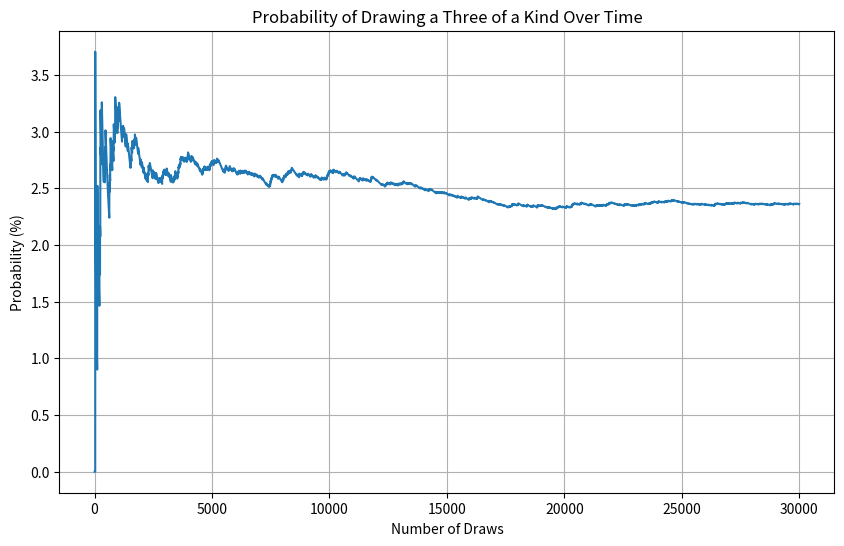

Generate this figure with matplotlib:
import random
import matplotlib.pyplot as plt
import numpy as np

class Card:
    SUITS = ["♣️", "♦️", "♥️", "♠️"]
    RANKS = ["2", "3", "4", "5", "6", "7", "8", "9", "10", "J", "Q", "K", "A"]

    def __init__(self, rank, suit):
        if rank not in self.RANKS:
            raise Exception(f"Invalid rank, must be one of {self.RANKS}")
        if suit not in self.SUITS:
            raise Exception(f"Invalid suit, must be one of {self.SUITS}")
        self._rank = rank
        self._suit = suit

    def __gt__(self, other):
        return self.RANKS.index(self.rank) > self.RANKS.index(other.rank)

    def __eq__(self, other):
        return self.rank == other.rank

    @property
    def suit(self):
        return self._suit

    @property
    def rank(self):
        return self._rank

    def __str__(self):
        return f"{self.rank}{self.suit}"

    def __repr__(self):
        return self.__str__()

class Deck:
    def __init__(self):
        cards = [Card(rank, suit) for rank in Card.RANKS for suit in Card.SUITS]
        self._cards = tuple(cards)

    def shuffle(self):
        cards = list(self.cards)
        random.shuffle(cards)
        self._cards = tuple(cards)

    @property
    def cards(self):
        return self._cards

# Hand class with the cards property fixed
class Hand:
    def __init__(self, deck):
        cards = []
        for i in range(5):
            cards.append(deck.cards[i])
        self._cards = tuple(cards)

    @property
    def cards(self):
        return self._cards

    @property
    def is_3_kind(self):
        ranks = [card.rank for card in self.cards]
        for rank in set(ranks):  # Using set to minimize unnecessary checks
            if ranks.count(rank) == 3:
                return True
        return False

# Simulation setup
num_iterations = 30000
three_of_a_kind_count = 0
probabilities = []

# Simulation execution
for i in range(1, num_iterations + 1):
    deck = Deck()
    deck.shuffle()
    hand = Hand(deck)
    if hand.is_3_kind:
        three_of_a_kind_count += 1
    probability = (three_of_a_kind_count / i) * 100
    probabilities.append(probability)

# Final probability output
final_probability = probabilities[-1]
print(f"The final computed probability of drawing a Three of a Kind is approximately {final_probability:.4f}%")

# Plotting the probability over iterations
plt.figure(figsize=(10, 6))
plt.plot(range(1, num_iterations + 1), probabilities)
plt.title('Probability of Drawing a Three of a Kind Over Time')
plt.xlabel('Number of Draws')
plt.ylabel('Probability (%)')
plt.grid(True)
plt.show()
